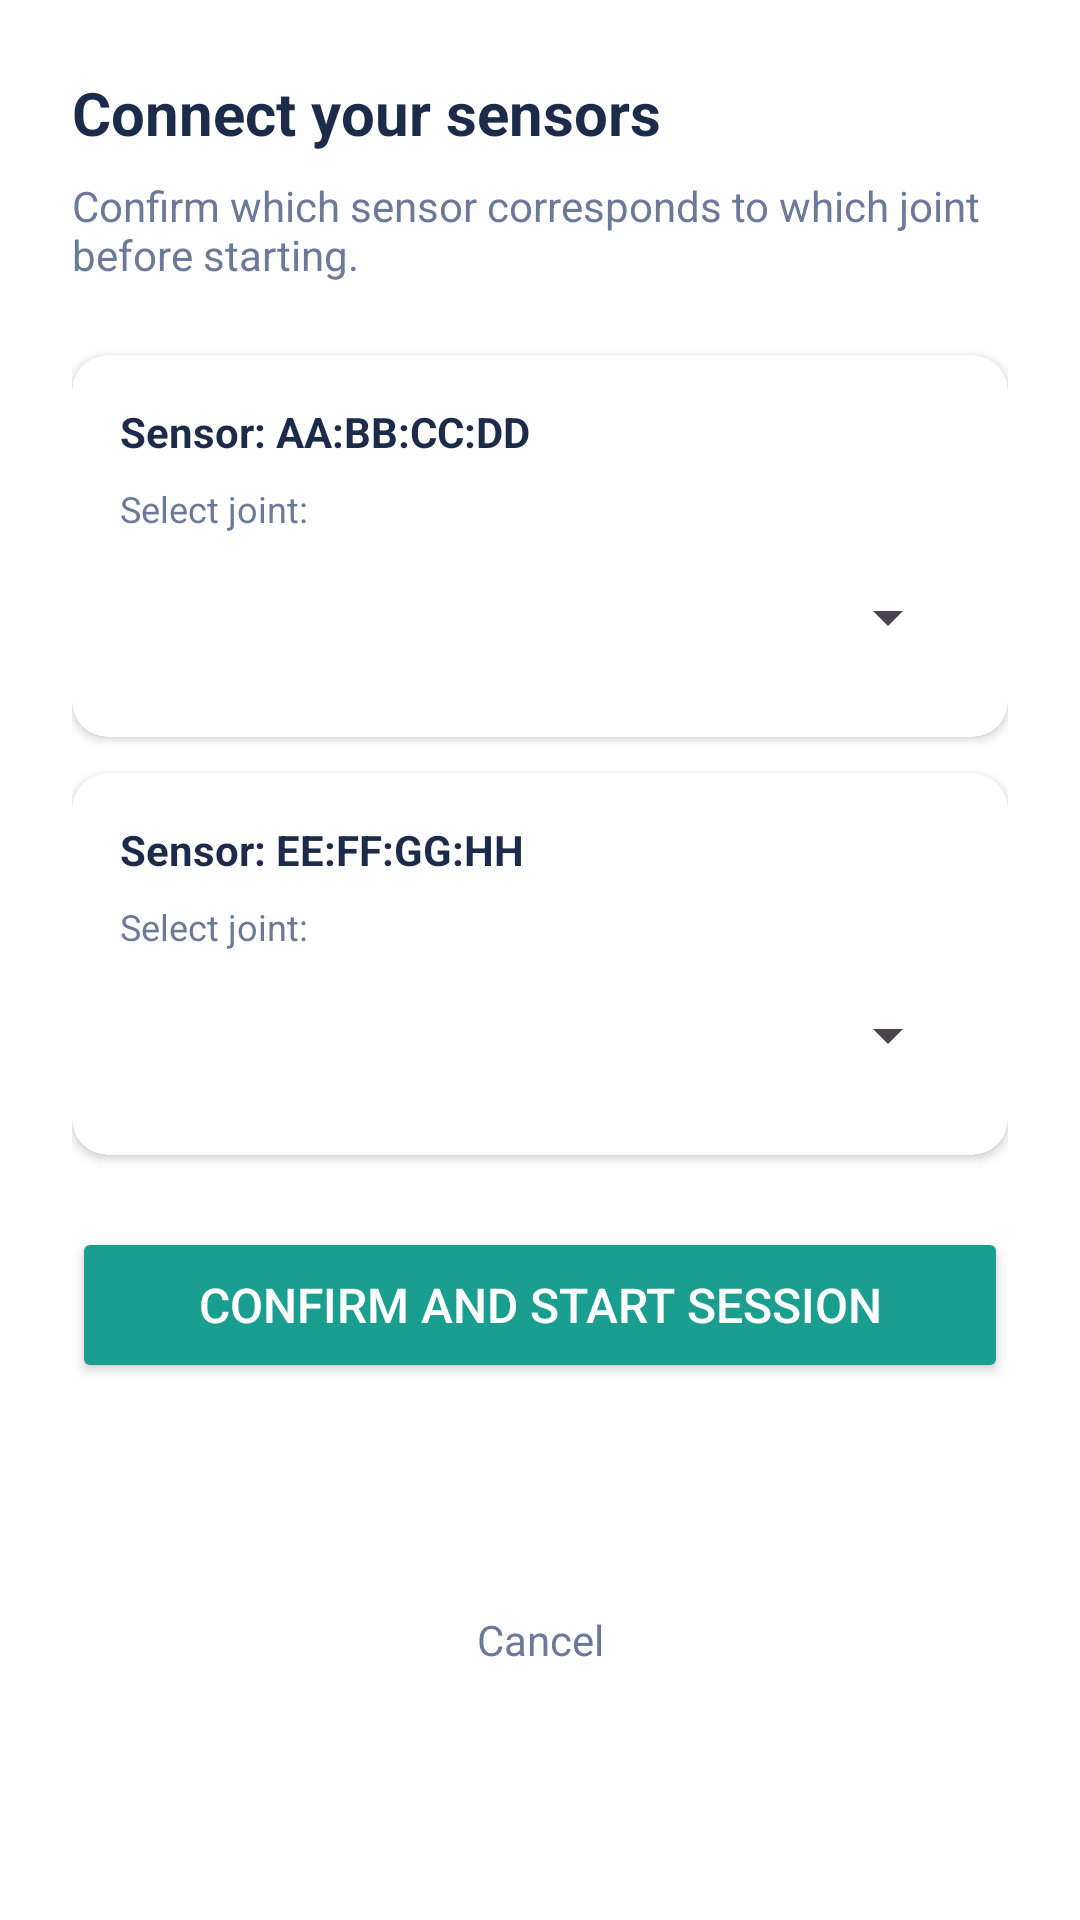

Layout XML and referenced resources for this Android screen:
<!-- AndroidManifest.xml: application theme Theme.LimbMotionRecoveryApp -->
<!-- res/layout/fragment_sensor_joint_mapping.xml -->
<?xml version="1.0" encoding="utf-8"?>
<androidx.constraintlayout.widget.ConstraintLayout
    xmlns:android="http://schemas.android.com/apk/res/android"
    xmlns:app="http://schemas.android.com/apk/res-auto"
    android:layout_width="match_parent"
    android:layout_height="wrap_content"
    android:background="#FFFFFF"
    android:padding="24dp">

    
    <TextView
        android:id="@+id/tvMappingTitle"
        android:layout_width="0dp"
        android:layout_height="wrap_content"
        android:text="Connect your sensors"
        android:textSize="20sp"
        android:textStyle="bold"
        android:textColor="#1C2B4A"
        app:layout_constraintTop_toTopOf="parent"
        app:layout_constraintStart_toStartOf="parent"
        app:layout_constraintEnd_toEndOf="parent"/>

    <TextView
        android:id="@+id/tvMappingSubtitle"
        android:layout_width="0dp"
        android:layout_height="wrap_content"
        android:text="Confirm which sensor corresponds to which joint before starting."
        android:textSize="14sp"
        android:textColor="#6B7A99"
        android:layout_marginTop="8dp"
        app:layout_constraintTop_toBottomOf="@id/tvMappingTitle"
        app:layout_constraintStart_toStartOf="parent"
        app:layout_constraintEnd_toEndOf="parent"/>

    
    <androidx.cardview.widget.CardView
        android:id="@+id/cardSensor1"
        android:layout_width="0dp"
        android:layout_height="wrap_content"
        android:layout_marginTop="24dp"
        app:cardCornerRadius="12dp"
        app:cardElevation="2dp"
        app:layout_constraintTop_toBottomOf="@id/tvMappingSubtitle"
        app:layout_constraintStart_toStartOf="parent"
        app:layout_constraintEnd_toEndOf="parent">

        <LinearLayout
            android:layout_width="match_parent"
            android:layout_height="wrap_content"
            android:orientation="vertical"
            android:padding="16dp">

            <TextView
                android:id="@+id/tvSensor1Id"
                android:layout_width="wrap_content"
                android:layout_height="wrap_content"
                android:text="Sensor: AA:BB:CC:DD"
                android:textSize="14sp"
                android:textStyle="bold"
                android:textColor="#1C2B4A"/>

            <TextView
                android:layout_width="wrap_content"
                android:layout_height="wrap_content"
                android:text="Select joint:"
                android:textSize="12sp"
                android:textColor="#6B7A99"
                android:layout_marginTop="8dp"/>

            <Spinner
                android:id="@+id/spinnerSensor1Joint"
                android:layout_width="match_parent"
                android:layout_height="48dp"
                android:layout_marginTop="4dp"/>

        </LinearLayout>

    </androidx.cardview.widget.CardView>

    
    <androidx.cardview.widget.CardView
        android:id="@+id/cardSensor2"
        android:layout_width="0dp"
        android:layout_height="wrap_content"
        android:layout_marginTop="12dp"
        app:cardCornerRadius="12dp"
        app:cardElevation="2dp"
        app:layout_constraintTop_toBottomOf="@id/cardSensor1"
        app:layout_constraintStart_toStartOf="parent"
        app:layout_constraintEnd_toEndOf="parent">

        <LinearLayout
            android:layout_width="match_parent"
            android:layout_height="wrap_content"
            android:orientation="vertical"
            android:padding="16dp">

            <TextView
                android:id="@+id/tvSensor2Id"
                android:layout_width="wrap_content"
                android:layout_height="wrap_content"
                android:text="Sensor: EE:FF:GG:HH"
                android:textSize="14sp"
                android:textStyle="bold"
                android:textColor="#1C2B4A"/>

            <TextView
                android:layout_width="wrap_content"
                android:layout_height="wrap_content"
                android:text="Select joint:"
                android:textSize="12sp"
                android:textColor="#6B7A99"
                android:layout_marginTop="8dp"/>

            <Spinner
                android:id="@+id/spinnerSensor2Joint"
                android:layout_width="match_parent"
                android:layout_height="48dp"
                android:layout_marginTop="4dp"/>

        </LinearLayout>

    </androidx.cardview.widget.CardView>

    
    <Button
        android:id="@+id/btnConfirmMapping"
        android:layout_width="0dp"
        android:layout_height="52dp"
        android:layout_marginTop="24dp"
        android:text="Confirm and Start Session"
        android:backgroundTint="#1A9E8F"
        android:textColor="#FFFFFF"
        android:textSize="16sp"
        app:layout_constraintTop_toBottomOf="@id/cardSensor2"
        app:layout_constraintStart_toStartOf="parent"
        app:layout_constraintEnd_toEndOf="parent"/>

    
    <TextView
        android:id="@+id/tvCancel"
        android:layout_width="wrap_content"
        android:layout_height="wrap_content"
        android:text="Cancel"
        android:textSize="14sp"
        android:textColor="#6B7A99"
        android:layout_marginTop="16dp"
        android:gravity="center"
        android:layout_gravity="center"
        app:layout_constraintTop_toBottomOf="@id/btnConfirmMapping"
        app:layout_constraintStart_toStartOf="parent"
        app:layout_constraintEnd_toEndOf="parent"
        app:layout_constraintBottom_toBottomOf="parent"/>

</androidx.constraintlayout.widget.ConstraintLayout>
<!-- resources referenced by this layout -->
<resources>
  <style name="Theme.LimbMotionRecoveryApp" parent="Base.Theme.LimbMotionRecoveryApp" />
  <style name="Base.Theme.LimbMotionRecoveryApp" parent="Theme.Material3.DayNight.NoActionBar">
          <item name="colorPrimary">@color/colorPrimaryGreen</item>
          <item name="colorOnPrimary">@color/white</item>
          <item name="colorPrimaryContainer">@color/colorGreenExtraLight</item>
          <item name="colorOnPrimaryContainer">@color/colorGreenDark</item>
      </style>
  <color name="colorPrimaryGreen">#1D9E75</color>
  <color name="white">#FFFFFFFF</color>
  <color name="colorGreenExtraLight">#E1F5EE</color>
  <color name="colorGreenDark">#0F6E56</color>
</resources>
